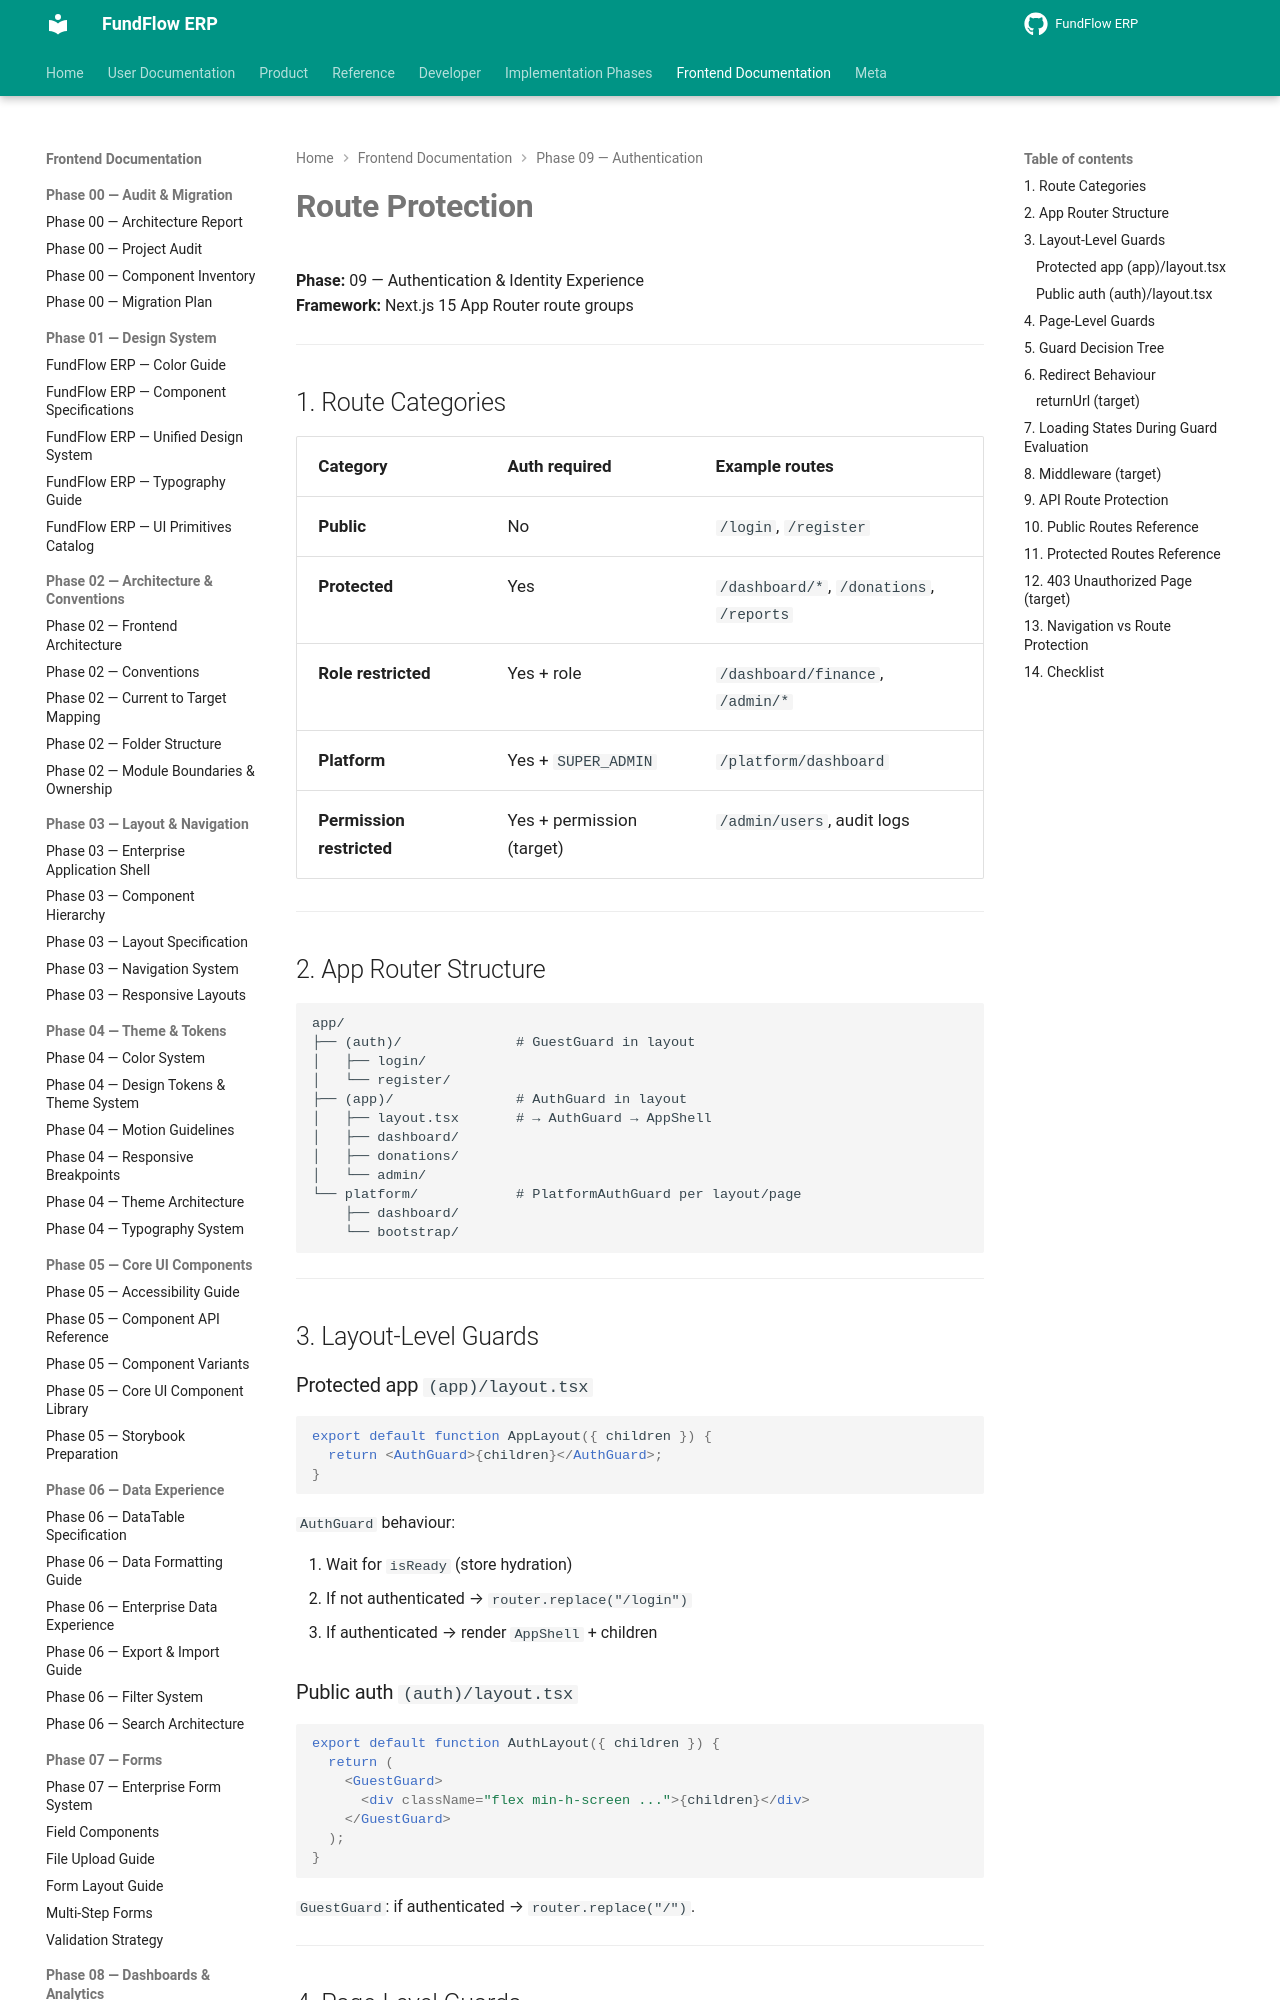

repository: Amanijr/FundFlow · page: frontend/phase-09/ROUTE_PROTECTION/index.html · generator: mkdocs

# Route Protection

**Phase:** 09 — Authentication & Identity Experience  
**Framework:** Next.js 15 App Router route groups

---

## 1. Route Categories

| Category | Auth required | Example routes |
|----------|---------------|----------------|
| **Public** | No | `/login`, `/register` |
| **Protected** | Yes | `/dashboard/*`, `/donations`, `/reports` |
| **Role restricted** | Yes + role | `/dashboard/finance`, `/admin/*` |
| **Platform** | Yes + `SUPER_ADMIN` | `/platform/dashboard` |
| **Permission restricted** | Yes + permission (target) | `/admin/users`, audit logs |

---

## 2. App Router Structure

```
app/
├── (auth)/              # GuestGuard in layout
│   ├── login/
│   └── register/
├── (app)/               # AuthGuard in layout
│   ├── layout.tsx       # → AuthGuard → AppShell
│   ├── dashboard/
│   ├── donations/
│   └── admin/
└── platform/            # PlatformAuthGuard per layout/page
    ├── dashboard/
    └── bootstrap/
```

---

## 3. Layout-Level Guards

### Protected app `(app)/layout.tsx`

```tsx
export default function AppLayout({ children }) {
  return <AuthGuard>{children}</AuthGuard>;
}
```

`AuthGuard` behaviour:

1. Wait for `isReady` (store hydration)
2. If not authenticated → `router.replace("/login")`
3. If authenticated → render `AppShell` + children

### Public auth `(auth)/layout.tsx`

```tsx
export default function AuthLayout({ children }) {
  return (
    <GuestGuard>
      <div className="flex min-h-screen ...">{children}</div>
    </GuestGuard>
  );
}
```

`GuestGuard`: if authenticated → `router.replace("/")`.

---
